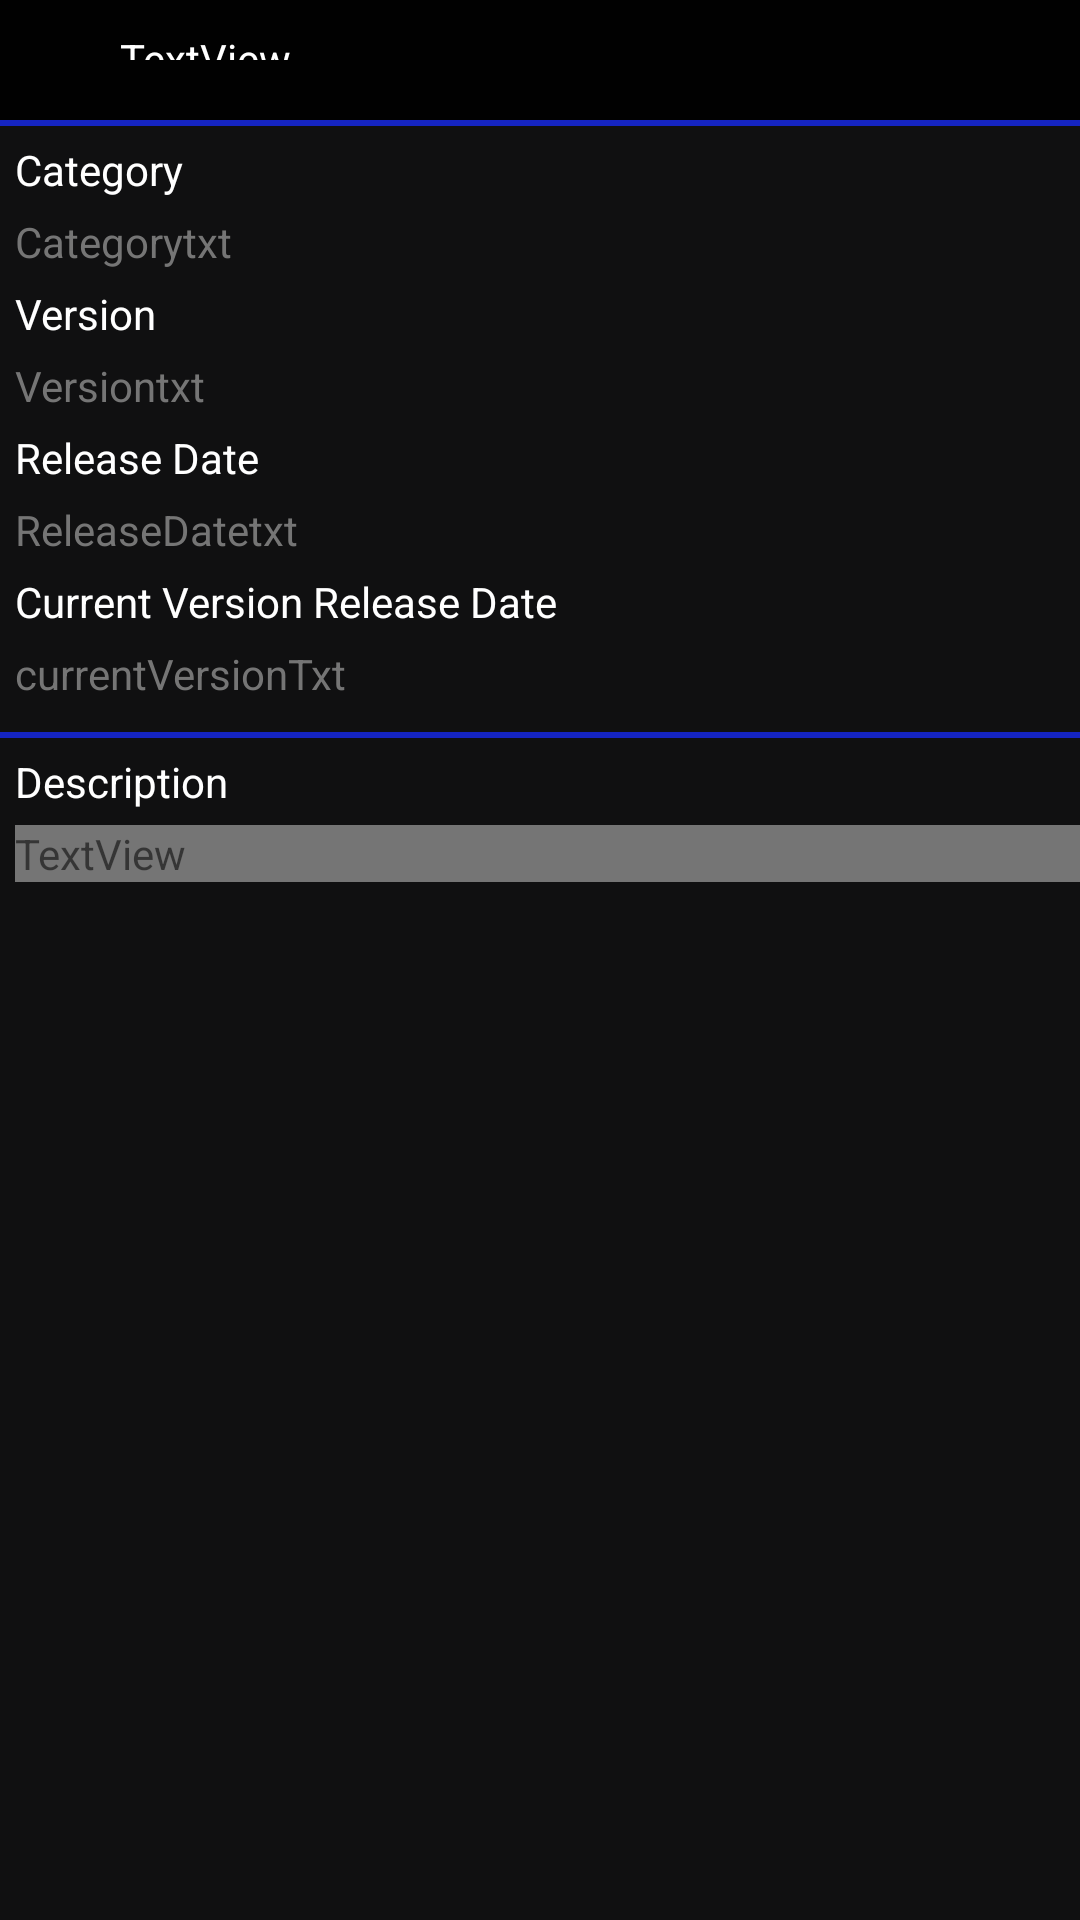

Layout XML and referenced resources for this Android screen:
<!-- AndroidManifest.xml: application theme AppTheme -->
<!-- res/layout/activity_app_detail.xml -->
<?xml version="1.0" encoding="utf-8"?>
<android.support.v7.widget.LinearLayoutCompat xmlns:android="http://schemas.android.com/apk/res/android"
    xmlns:app="http://schemas.android.com/apk/res-auto"
    xmlns:tools="http://schemas.android.com/tools"
    android:layout_width="match_parent"
    android:layout_height="match_parent"
    tools:context=".Activities.AppDetailActivity">


    <LinearLayout
        android:layout_width="match_parent"
        android:layout_height="match_parent"
        android:orientation="vertical"
        android:background="@color/colorPrimary">

        <LinearLayout
            android:layout_width="match_parent"
            android:layout_height="wrap_content"
            android:orientation="horizontal">

            <ImageView
                android:id="@+id/imgApp"
                android:layout_width="wrap_content"
                android:layout_height="wrap_content"
                android:layout_margin="15dp"
                android:layout_weight="0"
                android:src="@mipmap/ic_launcher" />

            <LinearLayout
                android:layout_width="match_parent"
                android:layout_height="match_parent"
                android:layout_margin="5dp"
                android:layout_weight="0"
                android:orientation="vertical">

                <TextView
                    android:id="@+id/txtVAppName"
                    android:layout_width="match_parent"
                    android:layout_height="wrap_content"
                    android:layout_margin="5dp"
                    android:text="TextView"
                    android:textColor="@android:color/white"
                    />

                <TextView
                    android:id="@+id/txtVDeveloperName"
                    android:layout_width="match_parent"
                    android:layout_height="wrap_content"
                    android:layout_margin="5dp"
                    android:text="TextView"
                    android:textColor="@android:color/white"/>

                <LinearLayout
                    android:layout_width="match_parent"
                    android:layout_height="match_parent"
                    android:orientation="horizontal">

                    <TextView
                        android:id="@+id/txtVPrice"
                        android:layout_width="wrap_content"
                        android:layout_height="wrap_content"
                        android:layout_gravity="left|center_vertical"
                        android:layout_margin="5dp"
                        android:layout_weight="1"
                        android:text="Price"
                        android:textColor="@color/colorOrange"/>

                    <Button
                        android:id="@+id/btnDeleteApp"
                        android:layout_width="wrap_content"
                        android:layout_height="wrap_content"
                        android:layout_weight="0"
                        android:gravity="center"
                        android:text="@string/btn_delete_app" />

                </LinearLayout>

            </LinearLayout>

        </LinearLayout>

        <View
            android:id="@+id/divider2"
            android:layout_width="match_parent"
            android:layout_height="2dp"
            android:layout_marginTop="10dp"
            android:background="@color/colorLightBlue"  />

        <LinearLayout
            android:layout_width="match_parent"
            android:layout_height="match_parent"
           android:background="@color/colorPrimaryDark"
            android:orientation="vertical">

            <TextView
                android:id="@+id/lblCategory"
                android:layout_width="wrap_content"
                android:layout_height="wrap_content"
                android:layout_marginLeft="5dp"
                android:layout_marginTop="5dp"
                android:text="@string/label_category"

                android:textColor="@android:color/white"
                />

            <TextView
                android:id="@+id/txtVCategory"
                android:layout_width="wrap_content"
                android:layout_height="wrap_content"
                android:layout_marginLeft="5dp"
                android:layout_marginTop="5dp"
                android:text="Categorytxt"

                android:textColor="@color/colorLightGrey" />

            <TextView
                android:id="@+id/lblVersion"
                android:layout_width="wrap_content"
                android:layout_height="wrap_content"
                android:layout_marginLeft="5dp"
                android:layout_marginTop="5dp"
                android:text="@string/label_version"

                android:textColor="@android:color/white"/>

            <TextView
                android:id="@+id/txtVVersion"
                android:layout_width="wrap_content"
                android:layout_height="wrap_content"
                android:layout_marginLeft="5dp"
                android:layout_marginTop="5dp"
                android:text="Versiontxt"

                android:textColor="@color/colorLightGrey" />

            <TextView
                android:id="@+id/lblReleaseDate"
                android:layout_width="wrap_content"
                android:layout_height="wrap_content"
                android:layout_marginLeft="5dp"
                android:layout_marginTop="5dp"
                android:text="@string/label_release_date"

                android:textColor="@android:color/white"/>

            <TextView
                android:id="@+id/txtVReleaseDate"
                android:layout_width="wrap_content"
                android:layout_height="wrap_content"
                android:layout_marginLeft="5dp"
                android:layout_marginTop="5dp"
                android:text="ReleaseDatetxt"

                android:textColor="@color/colorLightGrey"
                />

            <TextView
                android:id="@+id/lblCurrentVersion"
                android:layout_width="wrap_content"
                android:layout_height="wrap_content"
                android:layout_marginLeft="5dp"
                android:layout_marginTop="5dp"
                android:text="@string/label_current_version"

                android:textColor="@android:color/white"/>

            <TextView
                android:id="@+id/txtVCurrentVersion"
                android:layout_width="wrap_content"
                android:layout_height="wrap_content"
                android:layout_marginLeft="5dp"
                android:layout_marginTop="5dp"
                android:text="currentVersionTxt"

                android:textColor="@color/colorLightGrey" />

            <View
                android:id="@+id/divider3"
                android:layout_width="match_parent"
                android:layout_height="2dp"
                android:layout_marginTop="10dp"
                android:background="@color/colorLightBlue" />

            <ScrollView
                android:layout_width="match_parent"
                android:layout_height="match_parent">

                <LinearLayout
                    android:layout_width="match_parent"
                    android:layout_height="match_parent"
                    android:orientation="vertical">

                    <TextView
                        android:id="@+id/lblDescription"
                        android:layout_width="match_parent"
                        android:layout_height="wrap_content"
                        android:layout_marginLeft="5dp"
                        android:layout_marginTop="5dp"
                        android:text="@string/label_description"

                        android:textColor="@android:color/white"/>

                    <TextView
                        android:id="@+id/txtVDescription"
                        android:layout_width="match_parent"
                        android:layout_height="wrap_content"
                        android:layout_marginLeft="5dp"
                        android:layout_marginTop="5dp"
                        android:text="TextView"
                        android:background="@color/colorLightGrey"/>
                </LinearLayout>
            </ScrollView>

        </LinearLayout>



    </LinearLayout>

</android.support.v7.widget.LinearLayoutCompat>
<!-- resources referenced by this layout -->
<resources>
  <color name="colorLightBlue">#1524C1</color>
  <color name="colorLightGrey">#757575</color>
  <color name="colorOrange">#ffa500</color>
  <color name="colorPrimary">#010101</color>
  <color name="colorPrimaryDark">#101011</color>
  <string name="btn_delete_app">Delete</string>
  <string name="label_category">Category</string>
  <string name="label_current_version">Current Version Release Date</string>
  <string name="label_description">Description</string>
  <string name="label_release_date">Release Date</string>
  <string name="label_version">Version</string>
  <style name="AppTheme" parent="Theme.AppCompat.Light.DarkActionBar">
          
          <item name="colorPrimary">@color/colorPrimary</item>
          <item name="colorPrimaryDark">@color/colorPrimaryDark</item>
          <item name="colorAccent">@color/colorAccent</item>
          <item name="windowActionBar">false</item>
          <item name="windowNoTitle">true</item>
  
      </style>
  <color name="colorAccent">#FF4081</color>git stat
</resources>
